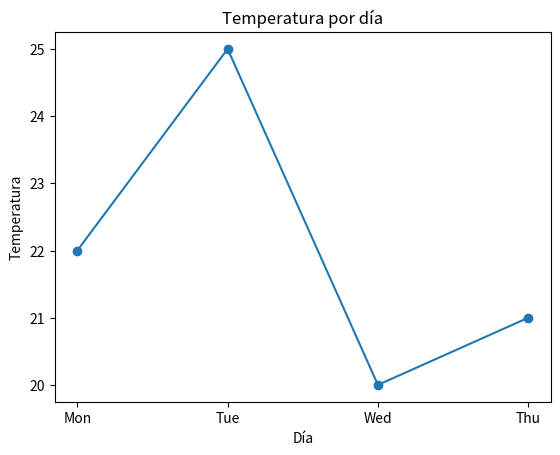

This chart was generated by the following Python code:
import matplotlib.pyplot as plt
import pandas as pd

df = pd.DataFrame({'day':['Mon','Tue','Wed','Thu'], 'temp':[22,25,20,21]})
plt.plot(df['day'], df['temp'], marker='o')
plt.title("Temperatura por día")
plt.xlabel("Día")
plt.ylabel("Temperatura")
plt.show()